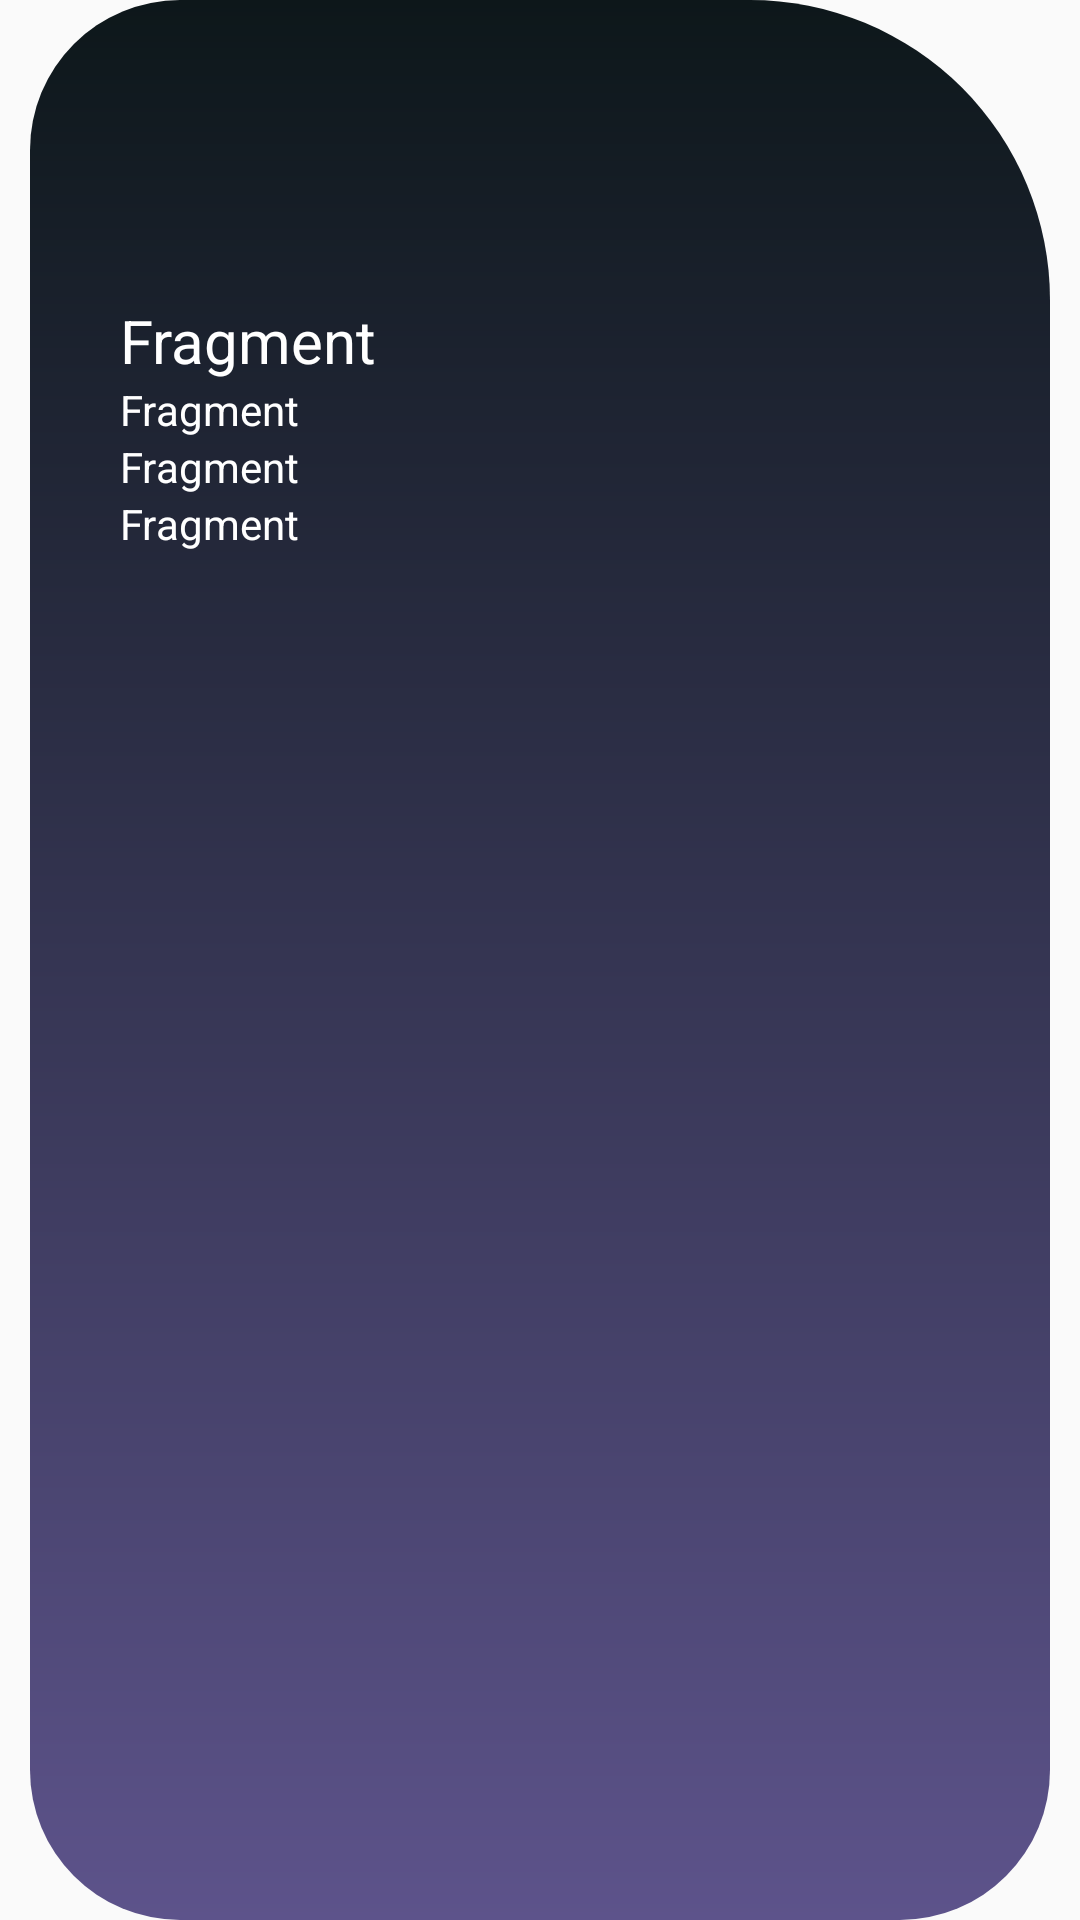

Write the Android layout XML for this screen, with the resource values it uses.
<!-- AndroidManifest.xml: application theme AppTheme -->
<!-- res/layout/fragment_movie_detail.xml -->
<?xml version="1.0" encoding="utf-8"?>
<FrameLayout xmlns:android="http://schemas.android.com/apk/res/android"
    xmlns:tools="http://schemas.android.com/tools"
    android:layout_width="match_parent"
    android:layout_height="match_parent"
    tools:context=".ui.MovieDetailFragment">

    



    <LinearLayout
        android:layout_width="match_parent"
        android:layout_height="match_parent"
        android:layout_marginHorizontal="10dp"
        android:orientation="vertical"
        android:background="@drawable/desc_back"
        android:paddingTop="100dp"
        android:paddingHorizontal="30dp">

        <TextView
            android:id="@+id/desc_title"
            android:layout_width="match_parent"
            android:layout_height="wrap_content"
            android:text="@string/hello_blank_fragment"
            android:textSize="20sp"
            android:textColor="@color/colorCellWhite"/>
        <TextView
            android:id="@+id/desc_rating"
            android:layout_width="match_parent"
            android:layout_height="wrap_content"
            android:text="@string/hello_blank_fragment"
            android:textColor="@color/colorCellWhite"/>
        <TextView
            android:id="@+id/desc_release"
            android:layout_width="match_parent"
            android:layout_height="wrap_content"
            android:text="@string/hello_blank_fragment"
            android:textColor="@color/colorCellWhite"/>
        <TextView
            android:id="@+id/desc_plot"
            android:layout_width="match_parent"
            android:layout_height="wrap_content"
            android:text="@string/hello_blank_fragment"
            android:textColor="@color/colorCellWhite" />
    </LinearLayout>


</FrameLayout>
<!-- resources referenced by this layout -->
<resources>
  <color name="colorCellWhite">#ffffff</color>
  <!-- drawable desc_back (drawable) -->
  <?xml version="1.0" encoding="utf-8"?>
  <shape xmlns:android="http://schemas.android.com/apk/res/android" >
  
      <corners
          android:radius="50dp"
          android:topRightRadius="100dp"/>
  
      <gradient
          android:angle="270"
          android:endColor="@color/colorCellPurple"
          android:startColor="@color/colorCellDark"/>
  
  </shape>
  <string name="hello_blank_fragment" translatable="false">Fragment</string>
  <style name="AppTheme" parent="Theme.AppCompat.Light.DarkActionBar">
          
          <item name="colorPrimary">@color/colorCellPink</item>
          <item name="colorPrimaryDark">@color/colorCellDark</item>
          <item name="colorAccent">@color/colorCellBabyPink</item>
      </style>
  <color name="colorCellPurple">#5d538b</color>
  <color name="colorCellDark">#0d171a</color>
  <color name="colorCellPink">#f65058</color>
  <color name="colorCellBabyPink">#f984ca</color>
</resources>
